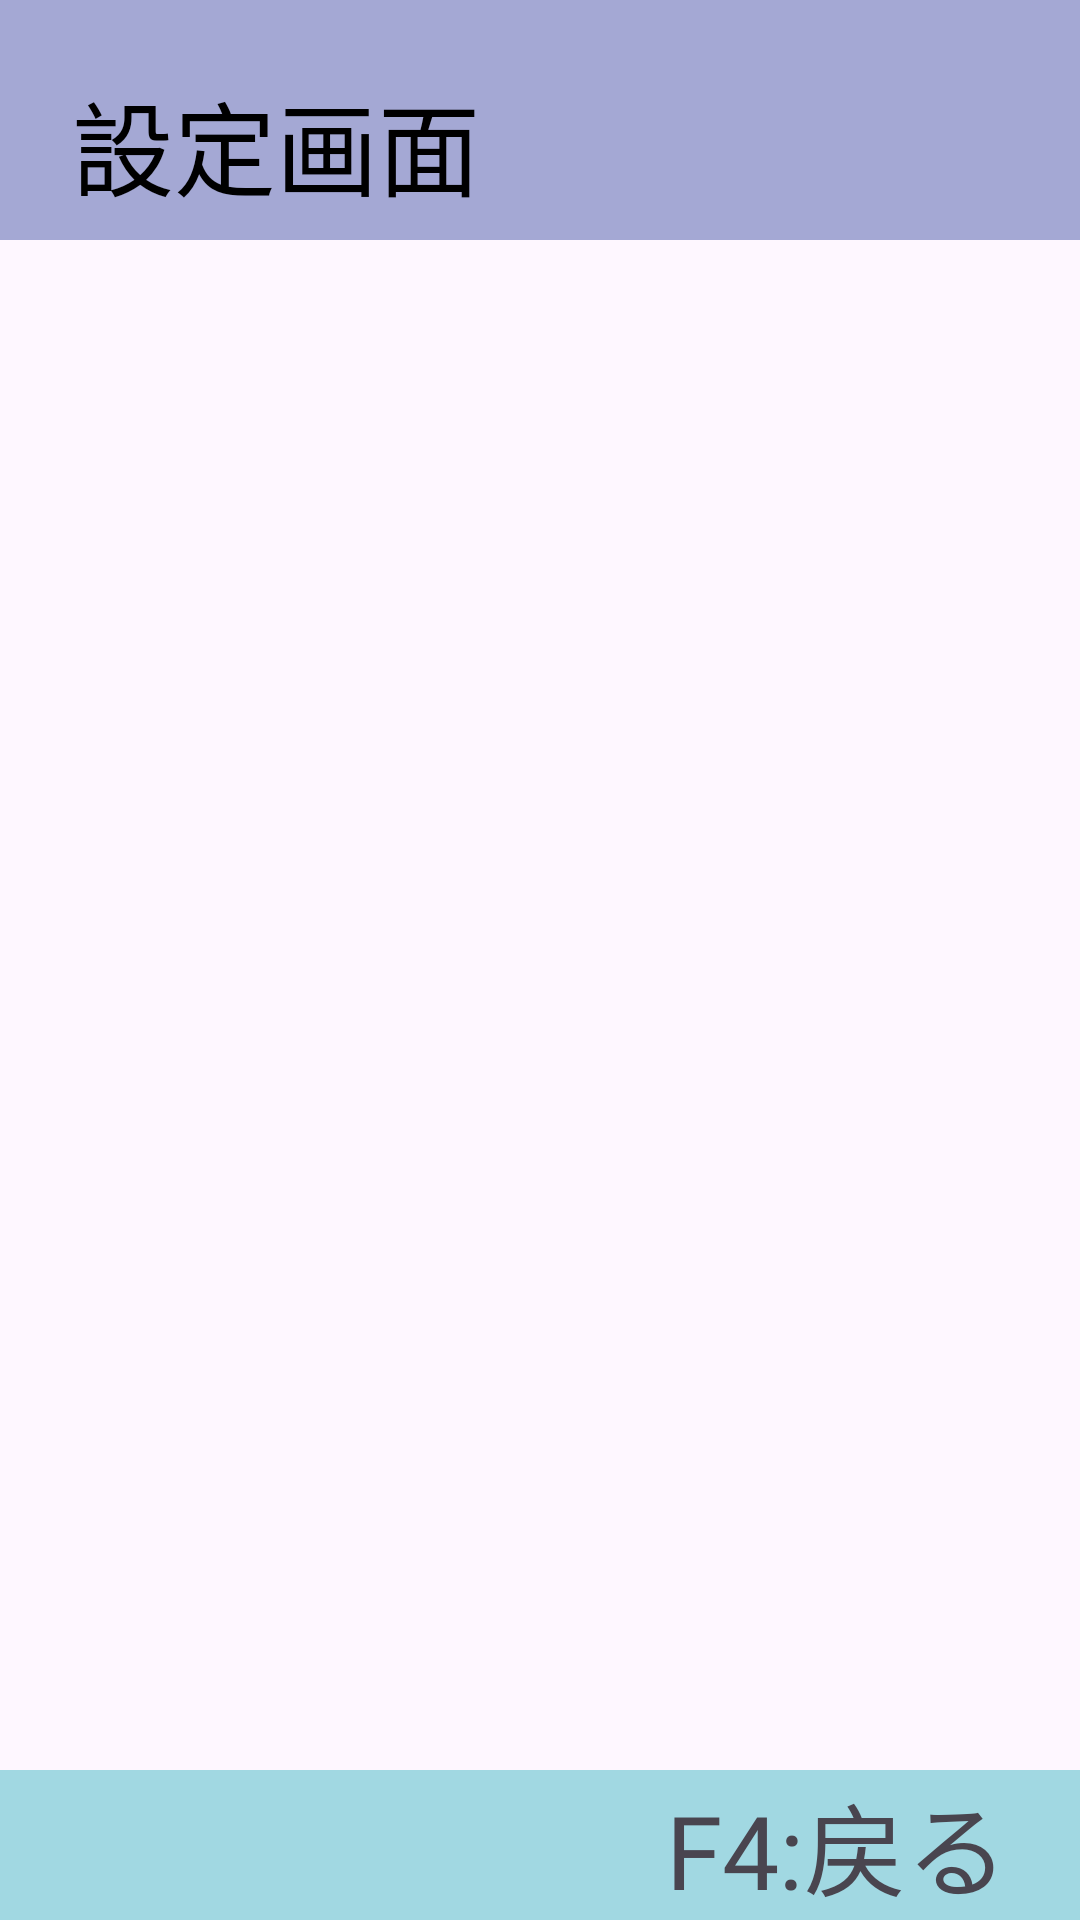

Reconstruct the res/layout file that produces this screen, plus the resources it refers to.
<!-- AndroidManifest.xml: application theme Theme.Horii_HHT -->
<!-- res/layout/activity_settings.xml -->
<?xml version="1.0" encoding="utf-8"?>
<androidx.constraintlayout.widget.ConstraintLayout xmlns:android="http://schemas.android.com/apk/res/android"
    xmlns:app="http://schemas.android.com/apk/res-auto"
    xmlns:tools="http://schemas.android.com/tools"
    android:layout_width="match_parent"
    android:layout_height="match_parent">

    <LinearLayout
        android:id="@+id/linearLayout"
        android:layout_width="match_parent"
        android:layout_height="match_parent"
        android:orientation="vertical">

        <FrameLayout
            android:id="@+id/settings_container"
            android:layout_width="match_parent"
            android:layout_height="match_parent" />
    </LinearLayout>

    
    <View
        android:id="@+id/view"
        android:layout_width="0dp"
        android:layout_height="80dp"
        android:background="#a4a8d4"
        app:layout_constraintEnd_toEndOf="parent"
        app:layout_constraintStart_toStartOf="parent"
        app:layout_constraintTop_toTopOf="parent" />

    
    <TextView
        android:id="@+id/textView"
        android:layout_width="wrap_content"
        android:layout_height="wrap_content"
        android:layout_marginStart="24dp"
        android:layout_marginTop="16dp"
        android:fontFamily="@font/sawarabi_gothic"
        android:text="設定画面"
        android:textColor="#000000"
        android:textSize="34sp"
        app:layout_constraintBottom_toBottomOf="@+id/view"
        app:layout_constraintStart_toStartOf="@+id/view"
        app:layout_constraintTop_toTopOf="@+id/view" />

    
    <View
        android:id="@+id/view2"
        android:layout_width="0dp"
        android:layout_height="50dp"
        android:background="#a1d8e2"
        app:layout_constraintBottom_toBottomOf="parent"
        app:layout_constraintEnd_toEndOf="parent"
        app:layout_constraintStart_toStartOf="parent" />

    
    <TextView
        android:id="@+id/textView4"
        android:layout_width="wrap_content"
        android:layout_height="wrap_content"
        android:layout_marginEnd="24dp"
        android:focusable="true"
        android:focusableInTouchMode="true"
        android:fontFamily="@font/sawarabi_gothic"
        android:text="F4:戻る"
        android:textSize="34sp"
        app:layout_constraintBottom_toBottomOf="parent"
        app:layout_constraintEnd_toEndOf="parent"
        app:layout_constraintTop_toTopOf="@+id/view2" />
</androidx.constraintlayout.widget.ConstraintLayout>
<!-- resources referenced by this layout -->
<resources>
  <style name="Theme.Horii_HHT" parent="Base.Theme.Horii_HHT" />
  <style name="Base.Theme.Horii_HHT" parent="Theme.Material3.DayNight.NoActionBar">
          
          
      </style>
</resources>
